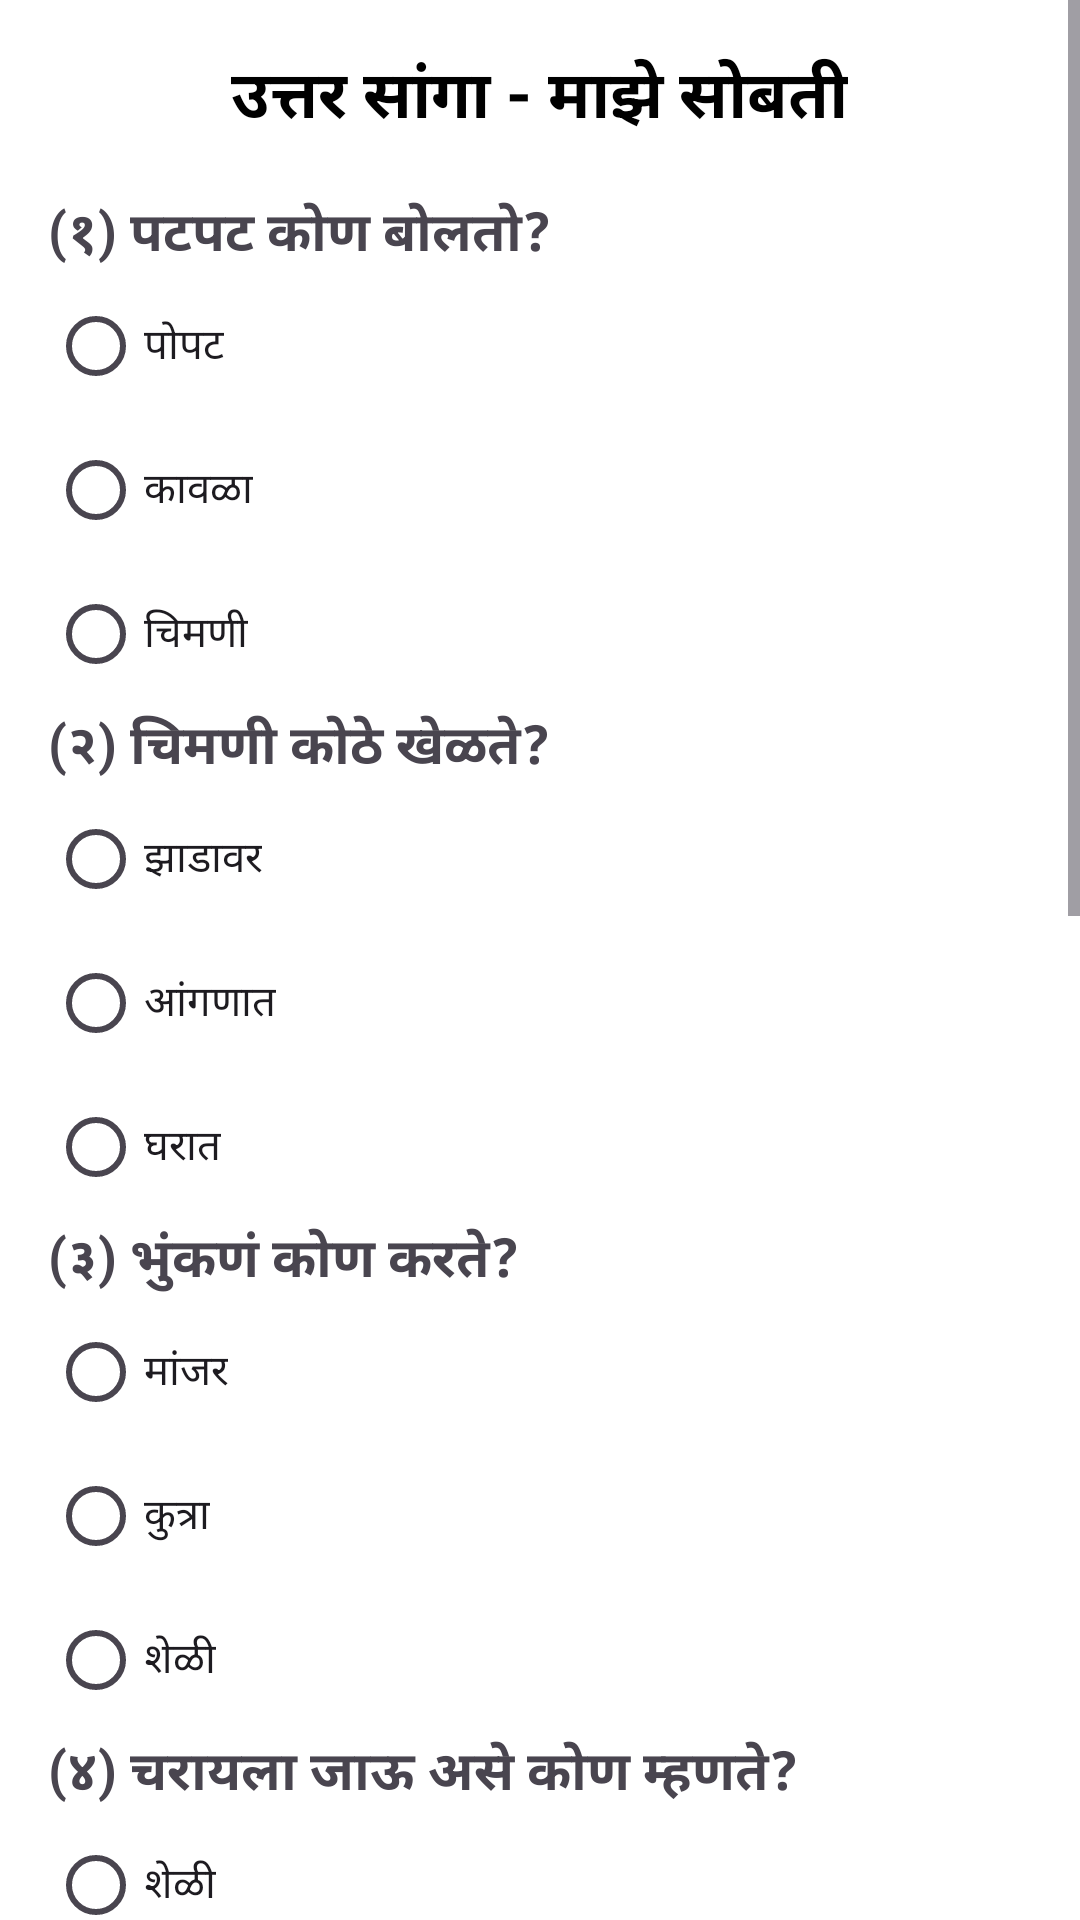

Write the Android layout XML for this screen, with the resource values it uses.
<!-- AndroidManifest.xml: application theme Theme.MyPage1 -->
<!-- res/layout/activity_majisuhabati.xml -->
<?xml version="1.0" encoding="utf-8"?>
<ScrollView xmlns:android="http://schemas.android.com/apk/res/android"
    android:layout_width="match_parent"
    android:layout_height="match_parent"
    android:background="#FFFFFF">

    <LinearLayout
        android:layout_width="match_parent"
        android:layout_height="wrap_content"
        android:orientation="vertical"
        android:padding="16dp">

        <TextView
            android:layout_width="wrap_content"
            android:layout_height="wrap_content"
            android:text="उत्तर सांगा - माझे सोबती"
            android:textSize="22sp"
            android:textStyle="bold"
            android:textColor="#000000"
            android:layout_gravity="center"
            android:layout_marginBottom="16dp" />

        
        <TextView android:text="(१) पटपट कोण बोलतो?" android:textSize="18sp" android:textStyle="bold"
            android:layout_height="match_parent"
            android:layout_width="match_parent" />
        <RadioGroup android:id="@+id/q1Group" android:layout_width="match_parent" android:layout_height="wrap_content">
            <RadioButton android:id="@+id/q1a" android:layout_width="wrap_content" android:layout_height="wrap_content" android:text="पोपट" />
            <RadioButton android:id="@+id/q1b" android:layout_width="wrap_content" android:layout_height="wrap_content" android:text="कावळा" />
            <RadioButton android:id="@+id/q1c" android:layout_width="wrap_content" android:layout_height="wrap_content" android:text="चिमणी" />
        </RadioGroup>

        
        <TextView android:text="(२) चिमणी कोठे खेळते?" android:textSize="18sp" android:textStyle="bold"
        android:layout_height="match_parent"
        android:layout_width="match_parent" />
        <RadioGroup android:id="@+id/q2Group" android:layout_width="match_parent" android:layout_height="wrap_content">
            <RadioButton android:id="@+id/q2a" android:layout_width="wrap_content" android:layout_height="wrap_content" android:text="झाडावर" />
            <RadioButton android:id="@+id/q2b" android:layout_width="wrap_content" android:layout_height="wrap_content" android:text="आंगणात" />
            <RadioButton android:id="@+id/q2c" android:layout_width="wrap_content" android:layout_height="wrap_content" android:text="घरात" />
        </RadioGroup>

        
        <TextView android:text="(३) भुंकणं कोण करते?" android:textSize="18sp" android:textStyle="bold"
        android:layout_height="match_parent"
        android:layout_width="match_parent" />
        <RadioGroup android:id="@+id/q3Group" android:layout_width="match_parent" android:layout_height="wrap_content">
            <RadioButton android:id="@+id/q3a" android:layout_width="wrap_content" android:layout_height="wrap_content" android:text="मांजर" />
            <RadioButton android:id="@+id/q3b" android:layout_width="wrap_content" android:layout_height="wrap_content" android:text="कुत्रा" />
            <RadioButton android:id="@+id/q3c" android:layout_width="wrap_content" android:layout_height="wrap_content" android:text="शेळी" />
        </RadioGroup>

        
        <TextView android:text="(४) चरायला जाऊ असे कोण म्हणते?" android:textSize="18sp" android:textStyle="bold"
        android:layout_height="match_parent"
        android:layout_width="match_parent" />
        <RadioGroup android:id="@+id/q4Group" android:layout_width="match_parent" android:layout_height="wrap_content">
            <RadioButton android:id="@+id/q4a" android:layout_width="wrap_content" android:layout_height="wrap_content" android:text="शेळी" />
            <RadioButton android:id="@+id/q4b" android:layout_width="wrap_content" android:layout_height="wrap_content" android:text="गाय" />
            <RadioButton android:id="@+id/q4c" android:layout_width="wrap_content" android:layout_height="wrap_content" android:text="मांजर" />
        </RadioGroup>

        
        <TextView android:text="(५) तुला आवडणारे पाळीव प्राणी कोणते?" android:textSize="18sp" android:textStyle="bold"
            android:layout_height="match_parent"
            android:layout_width="match_parent" />
        <RadioGroup android:id="@+id/q5Group" android:layout_width="match_parent" android:layout_height="wrap_content">
            <RadioButton android:id="@+id/q5a" android:layout_width="wrap_content" android:layout_height="wrap_content" android:text="कुत्रा" />
            <RadioButton android:id="@+id/q5b" android:layout_width="wrap_content" android:layout_height="wrap_content" android:text="मांजर" />
            <RadioButton android:id="@+id/q5c" android:layout_width="wrap_content" android:layout_height="wrap_content" android:text="दोन्ही" />
        </RadioGroup>

        
        <TextView android:text="(६) वरील प्राण्यांची तू कशी काळजी घेशील?" android:textSize="18sp" android:textStyle="bold"
        android:layout_height="match_parent"
        android:layout_width="match_parent" />
        <RadioGroup android:id="@+id/q6Group" android:layout_width="match_parent" android:layout_height="wrap_content">
            <RadioButton android:id="@+id/q6a" android:layout_width="wrap_content" android:layout_height="wrap_content" android:text="अन्न व पाणी देईन" />
            <RadioButton android:id="@+id/q6b" android:layout_width="wrap_content" android:layout_height="wrap_content" android:text="खेळवीन" />
            <RadioButton android:id="@+id/q6c" android:layout_width="wrap_content" android:layout_height="wrap_content" android:text="दोन्ही" />
        </RadioGroup>

        
        <TextView android:text="(७) पाळीव प्राण्यांचा उपयोग काय?" android:textSize="18sp" android:textStyle="bold"
        android:layout_height="match_parent"
        android:layout_width="match_parent" />
        <RadioGroup android:id="@+id/q7Group" android:layout_width="match_parent" android:layout_height="wrap_content">
            <RadioButton android:id="@+id/q7a" android:layout_width="wrap_content" android:layout_height="wrap_content" android:text="कामात मदत करतात" />
            <RadioButton android:id="@+id/q7b" android:layout_width="wrap_content" android:layout_height="wrap_content" android:text="सोबती देतात" />
            <RadioButton android:id="@+id/q7c" android:layout_width="wrap_content" android:layout_height="wrap_content" android:text="दोन्ही" />
        </RadioGroup>

        
        <Button
            android:id="@+id/submitBtn"
            android:layout_width="wrap_content"
            android:layout_height="wrap_content"
            android:text="सबमिट करा"
            android:layout_marginTop="16dp"
            android:layout_gravity="center"
            android:backgroundTint="#4CAF50"
            android:textColor="#FFFFFF" />

    </LinearLayout>
</ScrollView>
<!-- resources referenced by this layout -->
<resources>
  <style name="Theme.MyPage1" parent="Base.Theme.MyPage1" />
  <style name="Base.Theme.MyPage1" parent="Theme.Material3.DayNight.NoActionBar">
          
          
      </style>
</resources>
